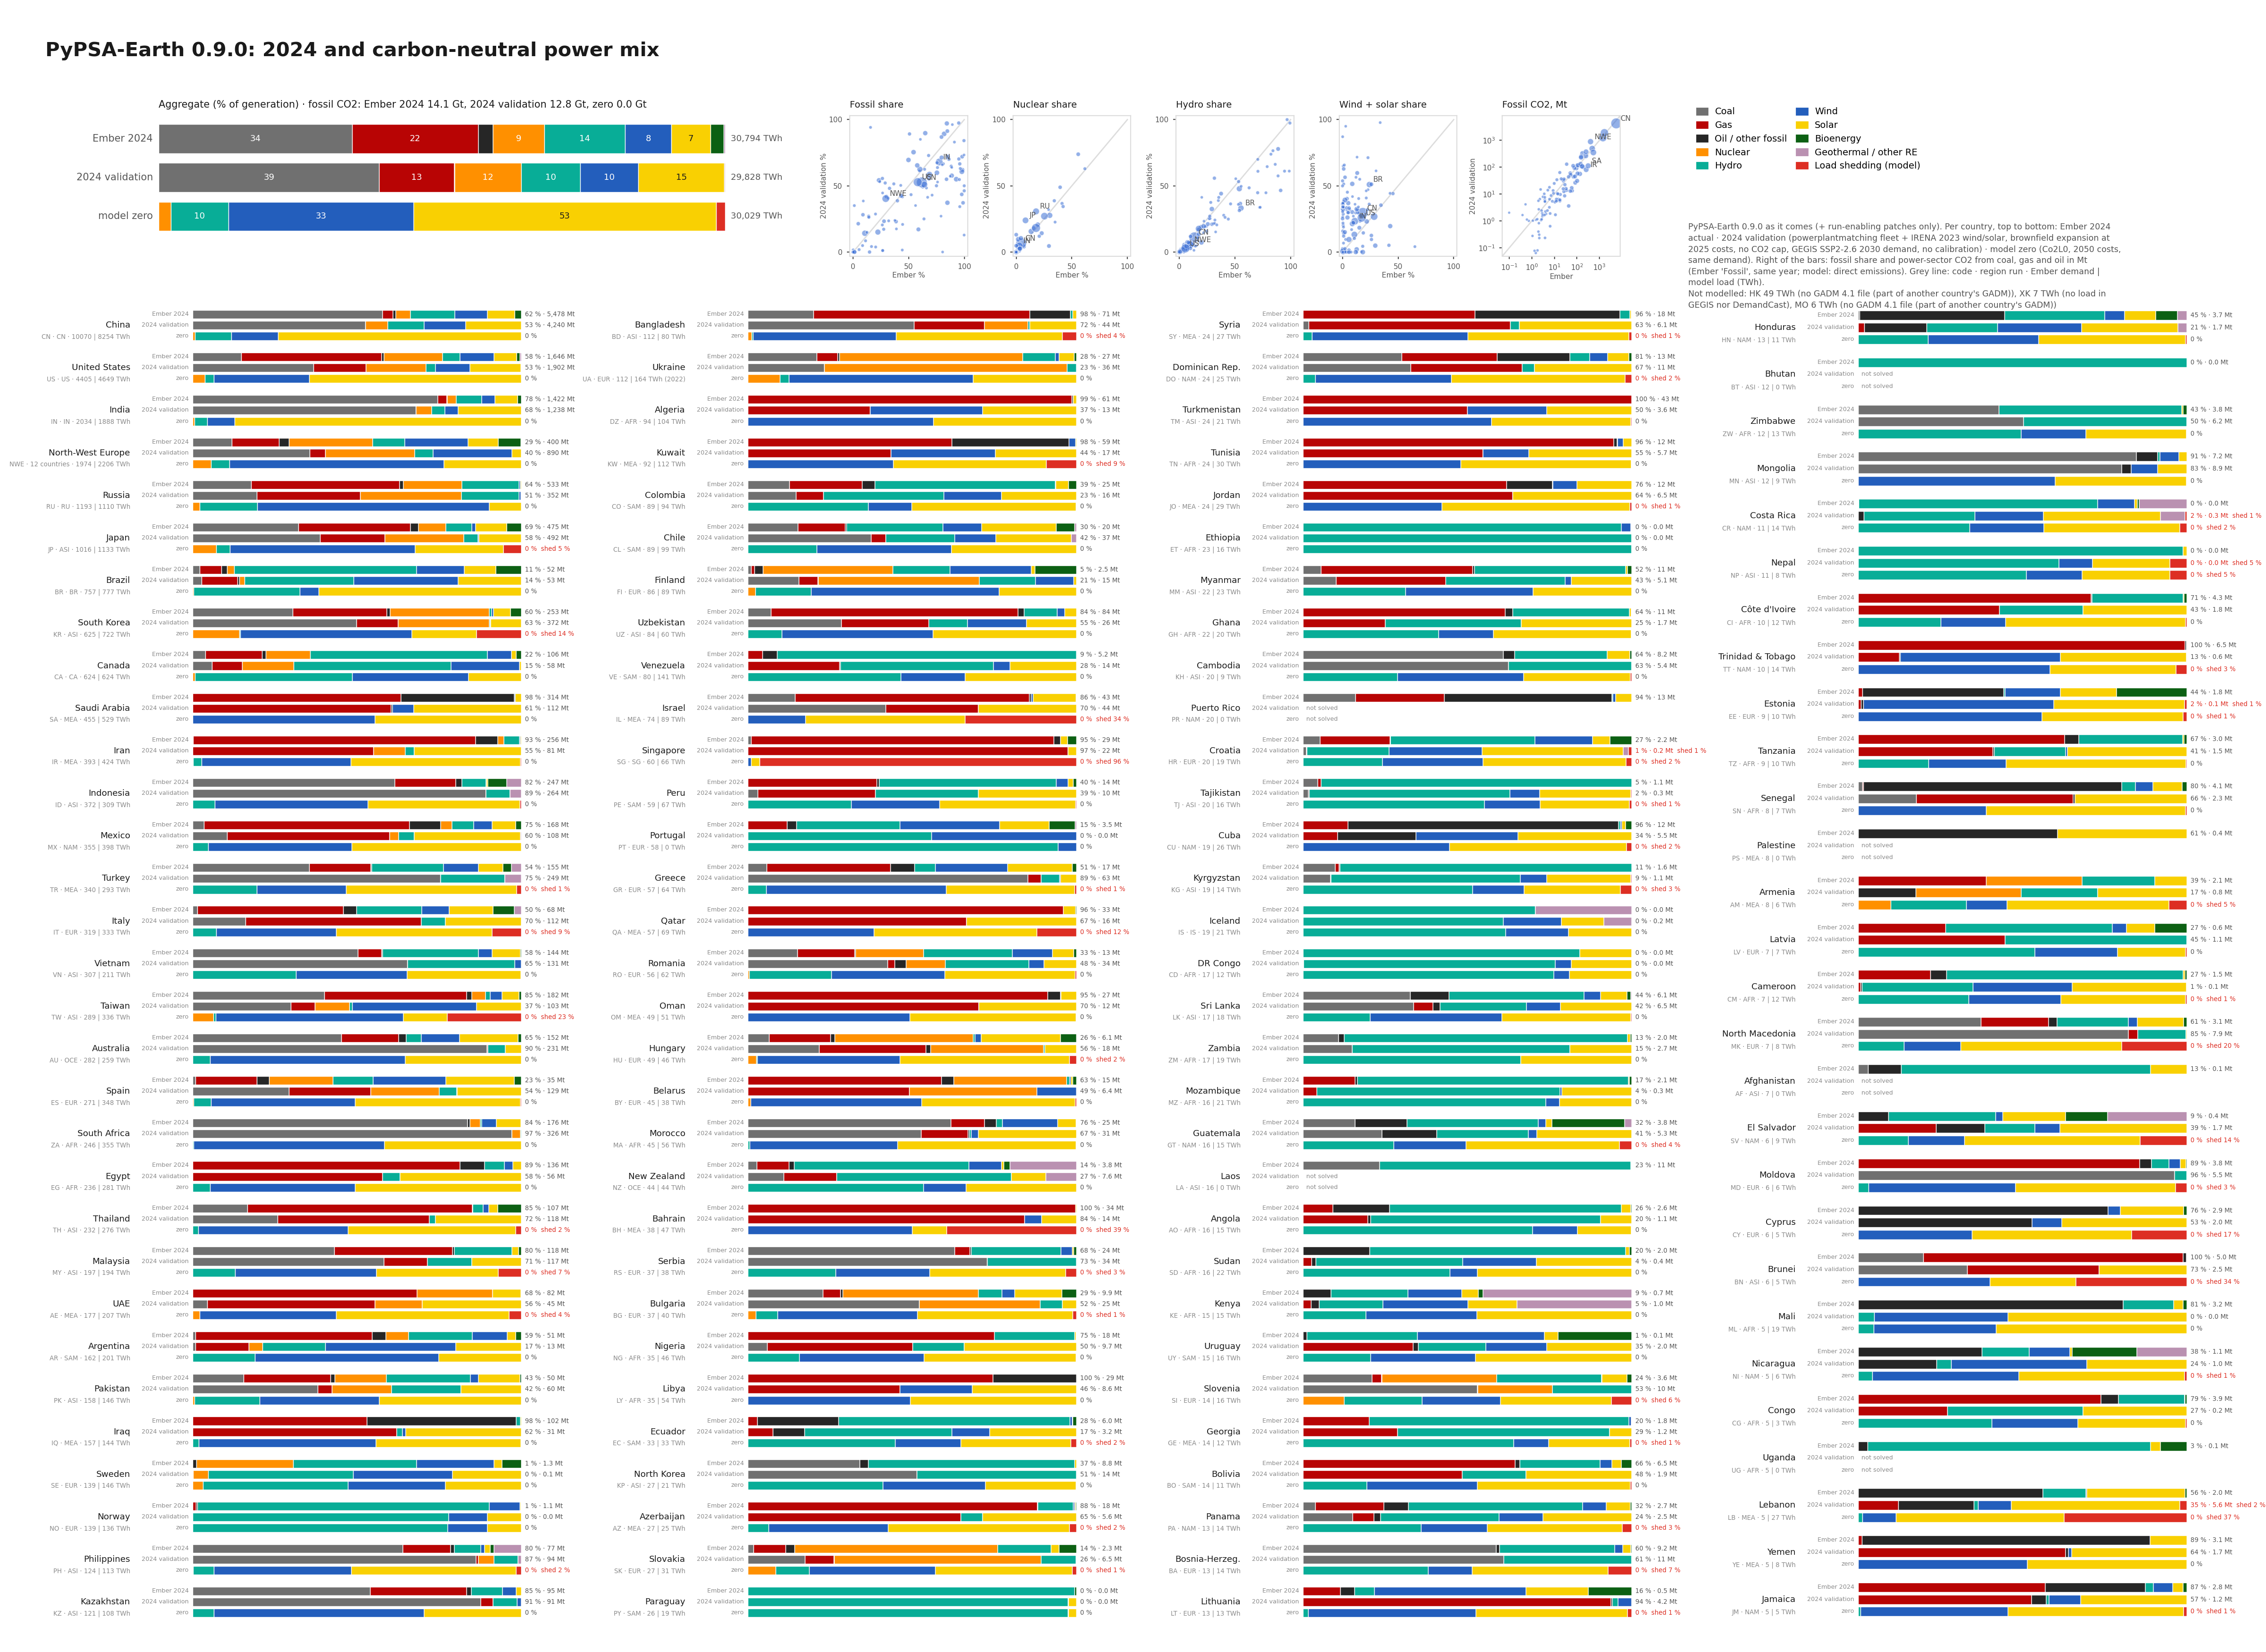

Data behind this chart, as committed beside it:
coal, gas, oil, nuclear, hydro, wind, solar, biomass, other, shed, load, co2, country, region, scen, demand, year, name
0.0, 2.883, 0.1119, 0.0, 10.22, 6.215428585934903e-12, 1.395, 0.0, 0.0, 3.9821683079679275e-15, 14.61, 1.084, AO, AFR, now, 15.59, 2024, Angola
0.0, 0.0, 0.02279, 0.0, 9.534, 0.6184, 2.284, 0.0, 0.0, 3.988048450613793e-15, 12.46, 0.01674, CD, AFR, now, 17.36, 2024, DR Congo
0.0, 0.6806, 3.128417514849133e-12, 0.0, 1.037, 1.3473315431386919e-12, 0.7914, 0.0, 0.0, 3.980103043908773e-15, 2.509, 0.2364, CG, AFR, now, 5.38, 2024, Congo
0.0, 5.299, 0.0007167, 0.0, 3.124, 3.4520173872295796e-12, 3.9, 0.0, 0.0, 3.98212646945574e-15, 12.32, 1.841, CI, AFR, now, 10.06, 2024, Côte d'Ivoire
0.0, 0.09487, 0.04368, 0.0, 4.172, 3.735, 4.297, 0.0, 0.0, 0.02504, 12.37, 0.06505, CM, AFR, now, 7.32, 2024, Cameroon
0.0, 38.68, 3.038953230613131e-12, 0.0, 0.02338, 35.51, 29.8, 0.0, 0.0, 3.984934547180847e-15, 104, 13.44, DZ, AFR, now, 93.84, 2024, Algeria
0.0, 162.5, 3.0463652011215395e-12, 0.0, 14.91, 2.0156558027712328e-10, 104.1, 0.0, 0.0, 3.985942479729204e-15, 281.5, 56.43, EG, AFR, now, 236, 2024, Egypt
0.0, 0.0, 0.0, 0.0, 16.22, 8.066007576852897e-12, 6.174808125445604e-12, 0.0, 0.0, 3.981406501385511e-15, 16.22, 0.0, ET, AFR, now, 23.44, 2024, Ethiopia
0.0, 4.923, 3.0981315051525738e-12, 0.0, 8.111, 6.693227075143281e-12, 6.62, 0.0, 0.0, 3.983611988351545e-15, 19.65, 1.71, GH, AFR, now, 21.83, 2024, Ghana
0.0, 0.3669, 0.364, 0.0, 2.868, 3.851, 2.211, 0.0, 5.182, 3.983039704008782e-15, 14.84, 1.017, KE, AFR, now, 14.75, 2024, Kenya
0.0, 24.81, 3.039548922053991e-12, 0.0, 0.0, 11.82, 17.02, 0.0, 0.0, 3.984894373612954e-15, 53.65, 8.619, LY, AFR, now, 34.59, 2024, Libya
29.54, 7.936, 0.2718, 0.0, 0.3276, 1.196, 16.71, 0.0, 0.0, 3.98281301390399e-15, 55.98, 30.84, MA, AFR, now, 44.94, 2024, Morocco
0.0, 0.0, 0.01144, 0.0, 0.9418, 7.804, 10.49, 0.0, 0.0, 0.01322, 19.26, 0.008407, ML, AFR, now, 5.46, 2024, Mali
0.0, 0.8939, 0.0, 0.0, 15.77, 0.1458, 4.529, 0.0, 0.0, 3.983160899700995e-15, 21.34, 0.3105, MZ, AFR, now, 16.49, 2024, Mozambique
2.74, 20.52, 3.0766065082366576e-12, 0.0, 7.31, 6.698315173188172e-12, 15.88, 0.0, 0.0, 3.983305798645212e-15, 46.44, 9.713, NG, AFR, now, 35.26, 2024, Nigeria
0.0, 0.5729, 0.2793, 0.0, 9.96, 4.981, 6.453, 0.0, 0.0, 3.983352591316815e-15, 22.25, 0.4042, SD, AFR, now, 15.57, 2024, Sudan
1.188, 3.191, 0.03899, 0.0, 0.0, 3.877020216499924e-11, 2.283, 0.0, 0.0, 3.982226126463822e-15, 6.701, 2.258, SN, AFR, now, 8.13, 2024, Senegal
0.0, 16.36, 3.063815075058192e-12, 0.0, 0.008986, 4.157, 9.355, 0.0, 0.0, 3.9840042503688525e-15, 29.88, 5.684, TN, AFR, now, 23.96, 2024, Tunisia
0.0, 4.282, 0.03767, 0.0, 2.267, 0.056, 3.797, 0.0, 0.0, 1.729774553283062e-05, 10.44, 1.515, TZ, AFR, now, 9.03, 2024, Tanzania
0.0, 0.0, 0.0, 0.0, 0.0, 0.0, 0.0, 0.0, 0.0, 0.0, 0.0, 0.0, UG, AFR, now, 5.37, 2024, Uganda
344.8, 0.02237, 0.005254, 9.075, 1.17, 4.582129712276977e-11, 0.006724, 0.0, 0.0, 3.9843344658294105e-15, 355.1, 325.6, ZA, AFR, now, 246.2, 2024, South Africa
2.891, 0.0, 2.7887041848619506e-12, 0.0, 12.87, 4.965546242105295e-12, 3.667, 0.0, 0.0, 3.981393013414792e-15, 19.42, 2.729, ZM, AFR, now, 16.6, 2024, Zambia
6.579, 0.0, 0.0, 0.0, 6.486, 6.5952071596122e-12, 7.396673993544369e-11, 0.0, 0.0, 3.983579697924107e-15, 13.07, 6.211, ZW, AFR, now, 12.1, 2024, Zimbabwe
0.0, 0.0, 0.0, 0.0, 10.21, 1.993, 2.402, 0.0, 0.0, 0.01171, 14.61, 0.0, AO, AFR, zero, 15.59, 2024, Angola
0.0, 0.0, 0.0, 0.0, 9.505, 0.5842, 2.37, 0.0, 0.0, 3.34659035068771e-10, 12.46, 0.0, CD, AFR, zero, 17.36, 2024, DR Congo
0.0, 0.0, 0.0, 0.0, 1.02, 0.6553, 0.8224, 0.0, 0.0, 0.01094, 2.509, 0.0, CG, AFR, zero, 5.38, 2024, Congo
0.0, 0.0, 0.0, 0.0, 3.101, 2.428, 6.743, 0.0, 0.0, 0.05236, 12.32, 0.0, CI, AFR, zero, 10.06, 2024, Côte d'Ivoire
0.0, 0.0, 0.0, 0.0, 4.154, 3.471, 4.681, 0.0, 0.0, 0.06187, 12.37, 0.0, CM, AFR, zero, 7.32, 2024, Cameroon
0.0, 0.0, 0.0, 0.0, 0.01935, 58.69, 45.26, 0.0, 0.0, 0.03903, 104, 0.0, DZ, AFR, zero, 93.84, 2024, Algeria
0.0, 0.0, 0.0, 0.0, 14.9, 124.3, 142.3, 0.0, 0.0, 0.02921, 281.5, 0.0, EG, AFR, zero, 236, 2024, Egypt
0.0, 0.0, 0.0, 0.0, 16.22, 6.189451301908646e-07, 6.579659575108063e-07, 0.0, 0.0, 3.3532349703900015e-10, 16.22, 0.0, ET, AFR, zero, 23.44, 2024, Ethiopia
0.0, 0.0, 0.0, 0.0, 8.103, 3.281, 8.25, 0.0, 0.0, 0.02063, 19.65, 0.0, GH, AFR, zero, 21.83, 2024, Ghana
0.0, 0.0, 0.0, 0.0, 2.843, 5.015, 6.98, 0.0, 0.0, 0.004067, 14.84, 0.0, KE, AFR, zero, 14.75, 2024, Kenya
0.0, 0.0, 0.0, 0.0, 0.0, 26.48, 27.16, 0.0, 0.0, 0.007807, 53.65, 0.0, LY, AFR, zero, 34.59, 2024, Libya
0.0, 0.0, 0.0, 0.0, 0.317, 25.19, 30.42, 0.0, 0.0, 0.05432, 55.98, 0.0, MA, AFR, zero, 44.94, 2024, Morocco
0.0, 0.0, 0.0, 0.0, 0.924, 7.162, 11.16, 0.0, 0.0, 0.01022, 19.26, 0.0, ML, AFR, zero, 5.46, 2024, Mali
0.0, 0.0, 0.0, 0.0, 15.75, 0.8928, 4.696, 0.0, 0.0, 0.001081, 21.34, 0.0, MZ, AFR, zero, 16.49, 2024, Mozambique
0.0, 0.0, 0.0, 0.0, 7.289, 17.61, 21.51, 0.0, 0.0, 0.03783, 46.44, 0.0, NG, AFR, zero, 35.26, 2024, Nigeria
0.0, 0.0, 0.0, 0.0, 9.953, 1.848, 10.44, 0.0, 0.0, 0.001085, 22.25, 0.0, SD, AFR, zero, 15.57, 2024, Sudan
0.0, 0.0, 0.0, 0.0, 0.0, 2.606, 4.064, 0.0, 0.0, 0.03095, 6.701, 0.0, SN, AFR, zero, 8.13, 2024, Senegal
0.0, 0.0, 0.0, 0.0, 0.007299, 14.35, 15.48, 0.0, 0.0, 0.04911, 29.88, 0.0, TN, AFR, zero, 23.96, 2024, Tunisia
0.0, 0.0, 0.0, 0.0, 2.239, 2.462, 5.709, 0.0, 0.0, 0.03089, 10.44, 0.0, TZ, AFR, zero, 9.03, 2024, Tanzania
0.0, 0.0, 0.0, 0.0, 0.0, 0.0, 0.0, 0.0, 0.0, 0.0, 0.0, 0.0, UG, AFR, zero, 5.37, 2024, Uganda
0.0, 0.0, 0.0, 0.04133, 1.152, 205.9, 147.8, 0.0, 0.0, 0.1682, 355.1, 0.0, ZA, AFR, zero, 246.2, 2024, South Africa
0.0, 0.0, 0.0, 0.0, 12.86, 4.058780516650209e-07, 6.56, 0.0, 0.0, 3.361405395961802e-10, 19.42, 0.0, ZM, AFR, zero, 16.6, 2024, Zambia
0.0, 0.0, 0.0, 0.0, 6.479, 2.566, 4.003, 0.0, 0.0, 0.01696, 13.07, 0.0, ZW, AFR, zero, 12.1, 2024, Zimbabwe
0.0, 1.4, 2.7, 0.0, 11.0, 0.0, 0.44, 0.05, 0.0, 0.0, , 2.6, AO, AFR, ember, 15.59, 2024, Angola
0.0, 0.0, 0.0, 0.0, 13.4, 0.0, 2.51, 0.01, 0.0, 0.0, , 0.0, CD, AFR, ember, 17.36, 2024, DR Congo
0.0, 4.03, 0.29, 0.0, 1.1, 0.0, 0.01, 0.03, 0.0, 0.0, , 3.87, CG, AFR, ember, 5.38, 2024, Congo
0.0, 7.65, 0.02, 0.0, 3.0, 0.0, 0.02, 0.1, 0.0, 0.0, , 4.28, CI, AFR, ember, 10.06, 2024, Côte d'Ivoire
0.0, 1.6, 0.35, 0.0, 5.23, 0.0, 0.04, 0.04, 0.0, 0.0, , 1.51, CM, AFR, ember, 7.32, 2024, Cameroon
0.0, 95.0, 0.33, 0.0, 0.02, 0.02, 0.99, 0.0, 0.0, 0.0, , 60.94, DZ, AFR, ember, 93.84, 2024, Algeria
0.0, 193, 17.83, 0.0, 14.37, 6.14, 6.07, 0.0, 0.0, 0.0, , 135.7, EG, AFR, ember, 236, 2024, Egypt
0.0, 0.0, 0.0, 0.0, 24.42, 0.7, 0.04, 0.01, 0.03, 0.0, , 0.0, ET, AFR, ember, 23.44, 2024, Ethiopia
0.0, 14.91, 0.57, 0.0, 8.6, 0.0, 0.17, 0.02, 0.0, 0.0, , 11.17, GH, AFR, ember, 21.83, 2024, Ghana
0.0, 0.0, 1.13, 0.0, 3.1, 2.17, 0.66, 0.2, 6.0, 0.0, , 0.74, KE, AFR, ember, 14.75, 2024, Kenya
0.0, 25.78, 8.8, 0.0, 0.0, 0.0, 0.01, 0.0, 0.0, 0.0, , 28.6, LY, AFR, ember, 34.59, 2024, Libya
26.18, 4.33, 1.54, 0.0, 0.81, 7.09, 2.41, 0.04, 0.0, 0.0, , 25.03, MA, AFR, ember, 44.94, 2024, Morocco
0.0, 0.0, 4.8, 0.0, 0.92, 0.0, 0.17, 0.07, 0.0, 0.0, , 3.16, ML, AFR, ember, 5.46, 2024, Mali
0.0, 3.13, 0.15, 0.0, 16.3, 0.0, 0.08, 0.13, 0.0, 0.0, , 2.14, MZ, AFR, ember, 16.49, 2024, Mozambique
... 303 more rows
